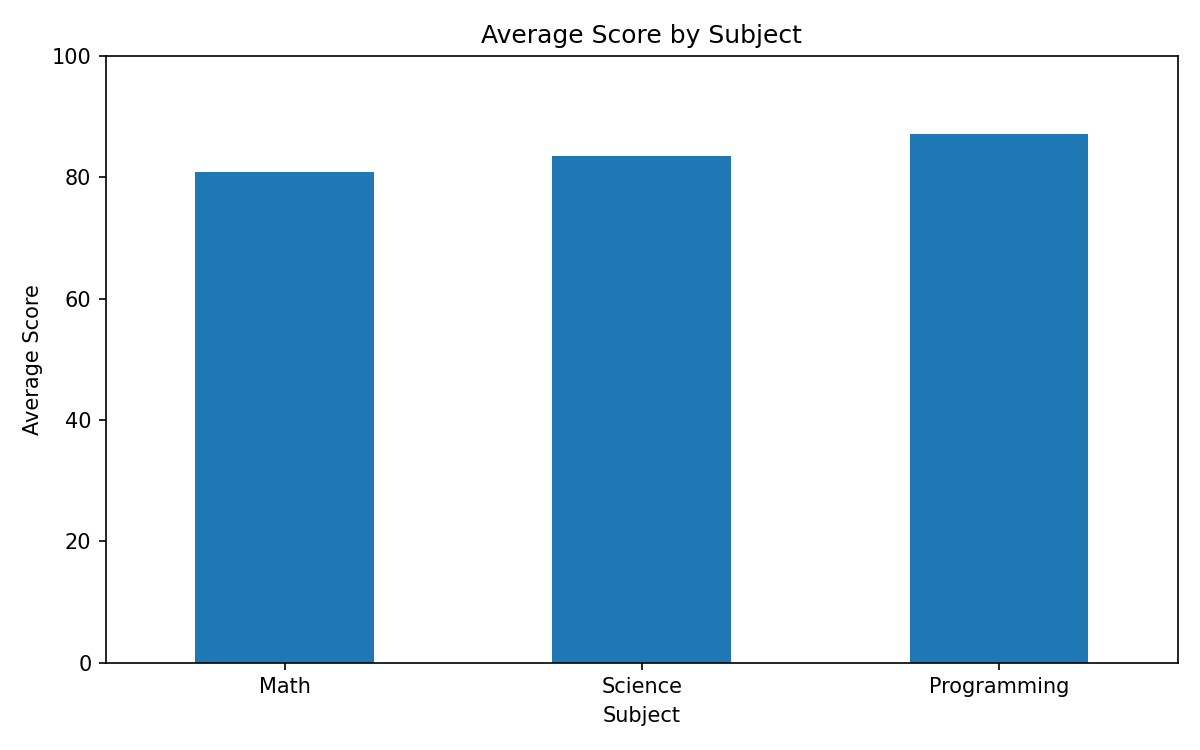

Data behind this chart, as committed beside it:
, 0
Math, 80.8
Science, 83.5
Programming, 87.1
